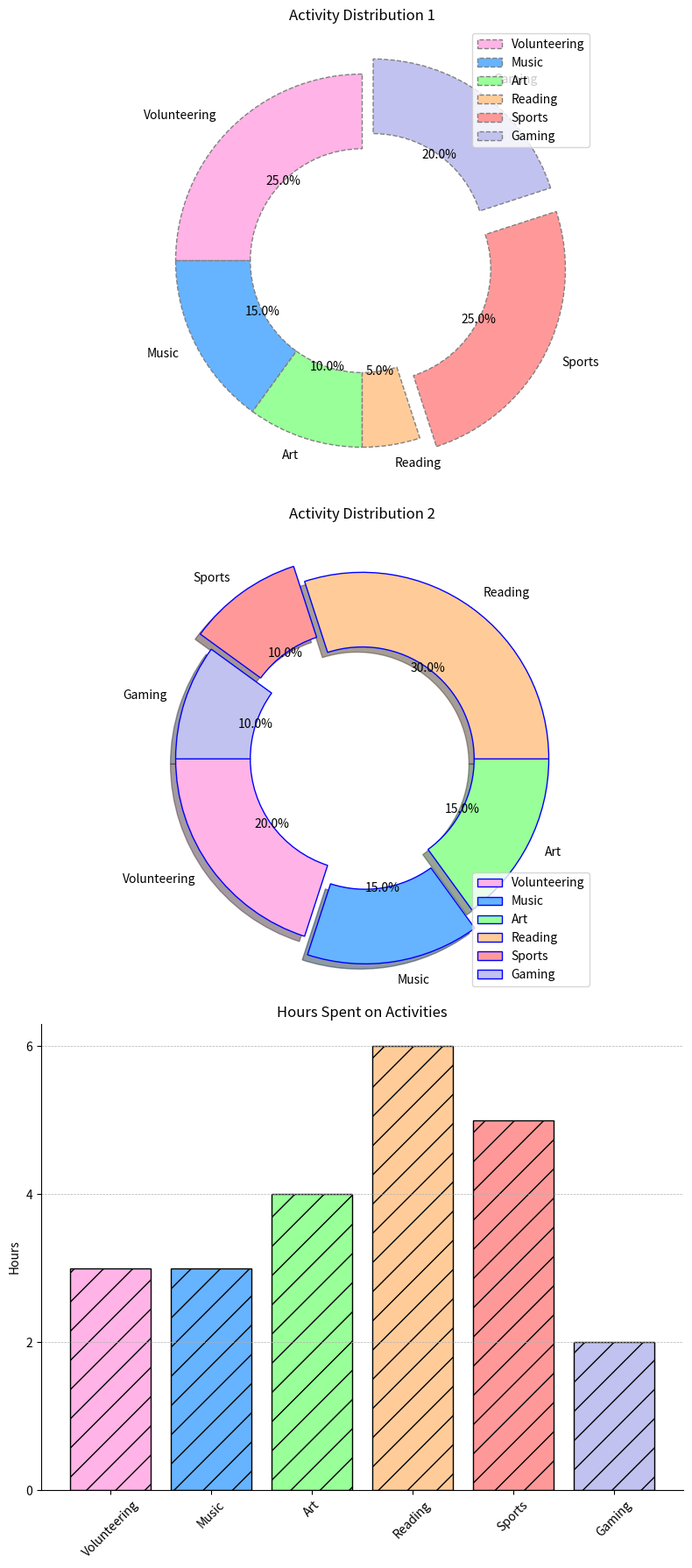

The script that saved this image:
import matplotlib.pyplot as plt

activities = ['Volunteering', 'Music', 'Art', 'Reading', 'Sports', 'Gaming']
percentages1 = [25, 15, 10, 5, 25, 20]  # Altered data for the first pie chart
percentages2 = [20, 15, 15, 30, 10, 10]  # Altered data for the second pie chart
hours_spent = [3, 3, 4, 6, 5, 2]  # Altered data for the bar chart
colors = ['#ffb3e6', '#66b3ff', '#99ff99', '#ffcc99', '#ff9999', '#c2c2f0']
explode1 = (0, 0, 0, 0, 0.1, 0.1)  # Altered explosion for slices
explode2 = (0, 0.1, 0, 0, 0.1, 0)  # Altered explosion for slices

fig, (ax1, ax2, ax3) = plt.subplots(3, 1, figsize=(8, 18))

# First pie chart
ax1.pie(
    percentages1,
    explode=explode1,
    labels=activities,
    colors=colors,
    autopct='%1.1f%%',
    startangle=90,
    wedgeprops=dict(edgecolor='gray', linestyle='--', width=0.4),
    shadow=False
)
ax1.set_title('Activity Distribution 1')
ax1.legend(loc='upper right')

# Second pie chart
ax2.pie(
    percentages2,
    explode=explode2,
    labels=activities,
    colors=colors,
    autopct='%1.1f%%',
    startangle=180,
    wedgeprops=dict(edgecolor='blue', linestyle='-', width=0.4),
    shadow=True
)
ax2.set_title('Activity Distribution 2')
ax2.legend(loc='lower right')

# Bar chart
ax3.bar(activities, hours_spent, color=colors, edgecolor='black', hatch='/')
ax3.set_xticklabels(activities, rotation=45, fontsize=10)
ax3.set_yticks(range(0, 8, 2))
ax3.grid(True, which='major', axis='y', linestyle='--', linewidth=0.5)
ax3.set_ylabel('Hours')
ax3.set_title('Hours Spent on Activities')
ax3.spines['top'].set_visible(False)
ax3.spines['right'].set_visible(False)

plt.tight_layout()
plt.show()
